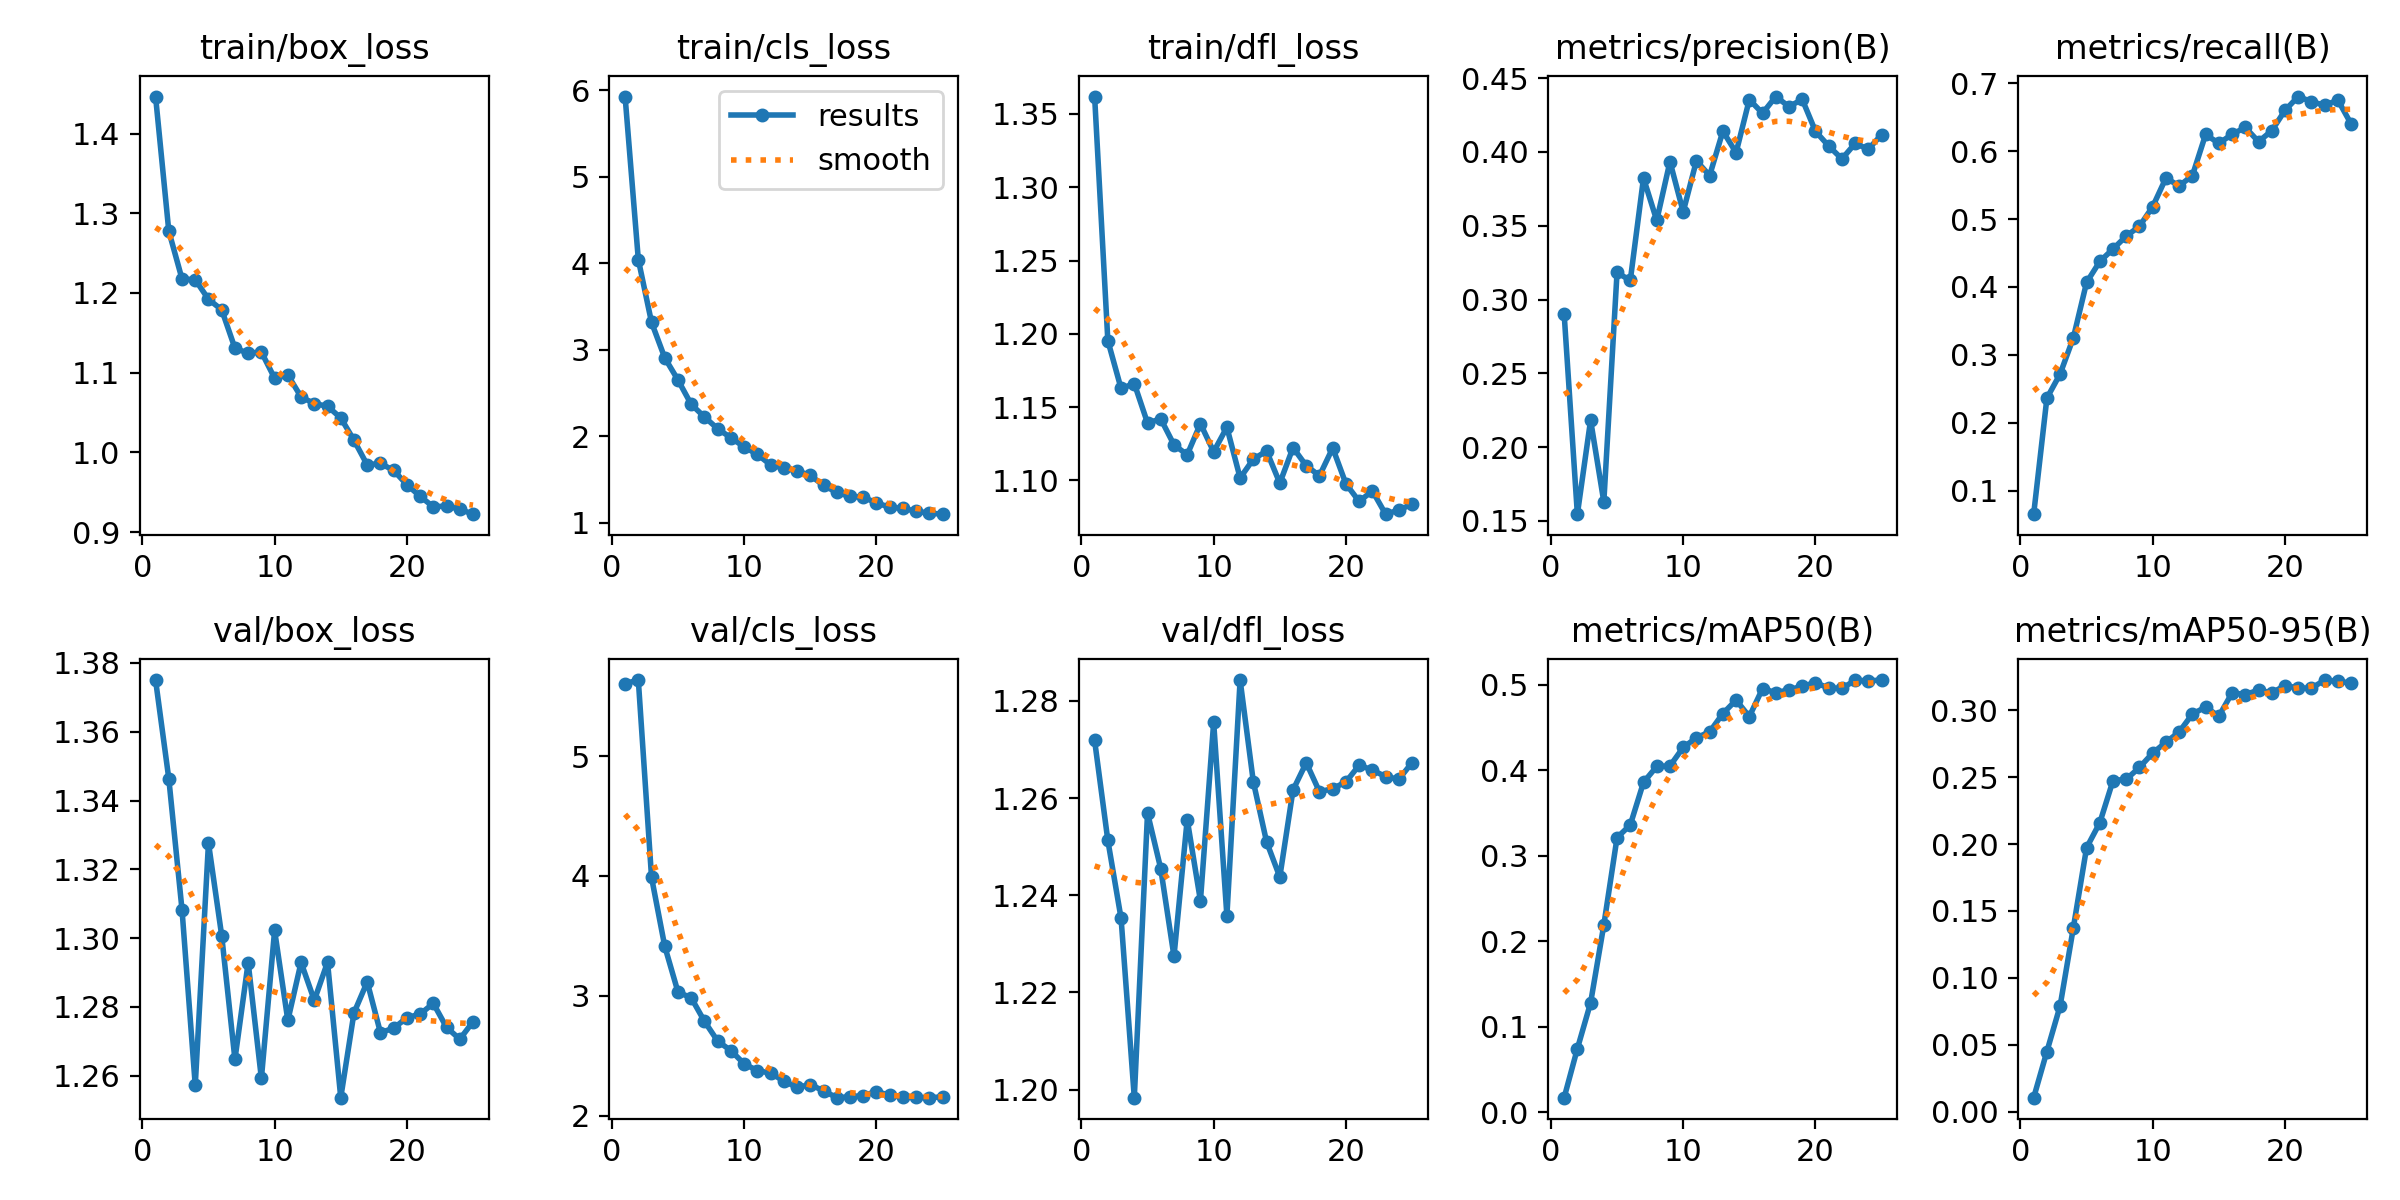

The file beside this chart, header and first rows:
epoch, time, train/box_loss, train/cls_loss, train/dfl_loss, metrics/precision(B), metrics/recall(B), metrics/mAP50(B), metrics/mAP50-95(B), val/box_loss, val/cls_loss, val/dfl_loss, lr/pg0, lr/pg1, lr/pg2
1, 575.5, 1.446, 5.926, 1.362, 0.2903, 0.06542, 0.01723, 0.01037, 1.375, 5.605, 1.272, 5.57407e-05, 5.57407e-05, 5.57407e-05
2, 1172, 1.278, 4.042, 1.195, 0.1545, 0.2363, 0.07451, 0.04489, 1.346, 5.634, 1.251, 0.0001086, 0.0001086, 0.0001086
3, 1809, 1.218, 3.315, 1.163, 0.2182, 0.2719, 0.1282, 0.07902, 1.308, 3.987, 1.235, 0.0001569, 0.0001569, 0.0001569
4, 2443, 1.217, 2.905, 1.166, 0.1629, 0.3252, 0.2191, 0.1374, 1.257, 3.412, 1.198, 0.0001516, 0.0001516, 0.0001516
5, 3041, 1.192, 2.649, 1.139, 0.3183, 0.4067, 0.3212, 0.1973, 1.328, 3.031, 1.257, 0.0001448, 0.0001448, 0.0001448
6, 3624, 1.179, 2.368, 1.142, 0.3129, 0.4376, 0.3361, 0.2159, 1.301, 2.983, 1.245, 0.0001379, 0.0001379, 0.0001379
7, 4246, 1.131, 2.222, 1.124, 0.3823, 0.456, 0.3859, 0.2475, 1.265, 2.787, 1.227, 0.0001311, 0.0001311, 0.0001311
8, 4813, 1.124, 2.086, 1.117, 0.3536, 0.475, 0.4045, 0.2484, 1.293, 2.622, 1.256, 0.0001243, 0.0001243, 0.0001243
9, 5382, 1.126, 1.982, 1.139, 0.3935, 0.4895, 0.4051, 0.2573, 1.259, 2.542, 1.239, 0.0001175, 0.0001175, 0.0001175
10, 5969, 1.093, 1.876, 1.119, 0.3594, 0.5184, 0.4267, 0.2681, 1.302, 2.432, 1.276, 0.0001107, 0.0001107, 0.0001107
11, 6616, 1.097, 1.79, 1.136, 0.394, 0.5605, 0.438, 0.2761, 1.276, 2.375, 1.236, 0.0001039, 0.0001039, 0.0001039
12, 7239, 1.07, 1.668, 1.102, 0.384, 0.5488, 0.4449, 0.2838, 1.293, 2.355, 1.284, 9.70768e-05, 9.70768e-05, 9.70768e-05
13, 7893, 1.061, 1.63, 1.114, 0.4141, 0.5641, 0.4663, 0.2972, 1.282, 2.289, 1.263, 9.02656e-05, 9.02656e-05, 9.02656e-05
14, 8549, 1.058, 1.598, 1.12, 0.3996, 0.6247, 0.482, 0.3024, 1.293, 2.236, 1.251, 8.34544e-05, 8.34544e-05, 8.34544e-05
15, 9204, 1.043, 1.546, 1.098, 0.4355, 0.6116, 0.4627, 0.2956, 1.254, 2.259, 1.244, 7.66432e-05, 7.66432e-05, 7.66432e-05
16, 9850, 1.015, 1.432, 1.122, 0.4263, 0.6248, 0.4955, 0.3131, 1.278, 2.207, 1.262, 6.9832e-05, 6.9832e-05, 6.9832e-05
17, 10496, 0.9843, 1.35, 1.11, 0.4376, 0.6351, 0.4907, 0.3118, 1.287, 2.151, 1.267, 6.30208e-05, 6.30208e-05, 6.30208e-05
18, 11156, 0.9862, 1.303, 1.103, 0.4308, 0.614, 0.4941, 0.3151, 1.273, 2.157, 1.261, 5.62096e-05, 5.62096e-05, 5.62096e-05
19, 11832, 0.9774, 1.294, 1.122, 0.4357, 0.6302, 0.4983, 0.313, 1.274, 2.168, 1.262, 4.93984e-05, 4.93984e-05, 4.93984e-05
20, 12510, 0.9595, 1.23, 1.098, 0.414, 0.6601, 0.5024, 0.3186, 1.277, 2.2, 1.263, 4.25872e-05, 4.25872e-05, 4.25872e-05
21, 13188, 0.9449, 1.178, 1.086, 0.4041, 0.6805, 0.4961, 0.3167, 1.278, 2.171, 1.267, 3.5776e-05, 3.5776e-05, 3.5776e-05
22, 13864, 0.9316, 1.166, 1.093, 0.3953, 0.673, 0.4958, 0.3165, 1.281, 2.154, 1.266, 2.89648e-05, 2.89648e-05, 2.89648e-05
23, 14542, 0.9329, 1.133, 1.077, 0.4058, 0.6675, 0.5051, 0.3226, 1.274, 2.151, 1.264, 2.21536e-05, 2.21536e-05, 2.21536e-05
24, 15226, 0.9286, 1.111, 1.08, 0.4019, 0.6753, 0.5045, 0.3216, 1.271, 2.15, 1.264, 1.53424e-05, 1.53424e-05, 1.53424e-05
25, 15910, 0.9225, 1.099, 1.084, 0.4118, 0.6401, 0.5055, 0.3205, 1.276, 2.156, 1.267, 8.5312e-06, 8.5312e-06, 8.5312e-06
